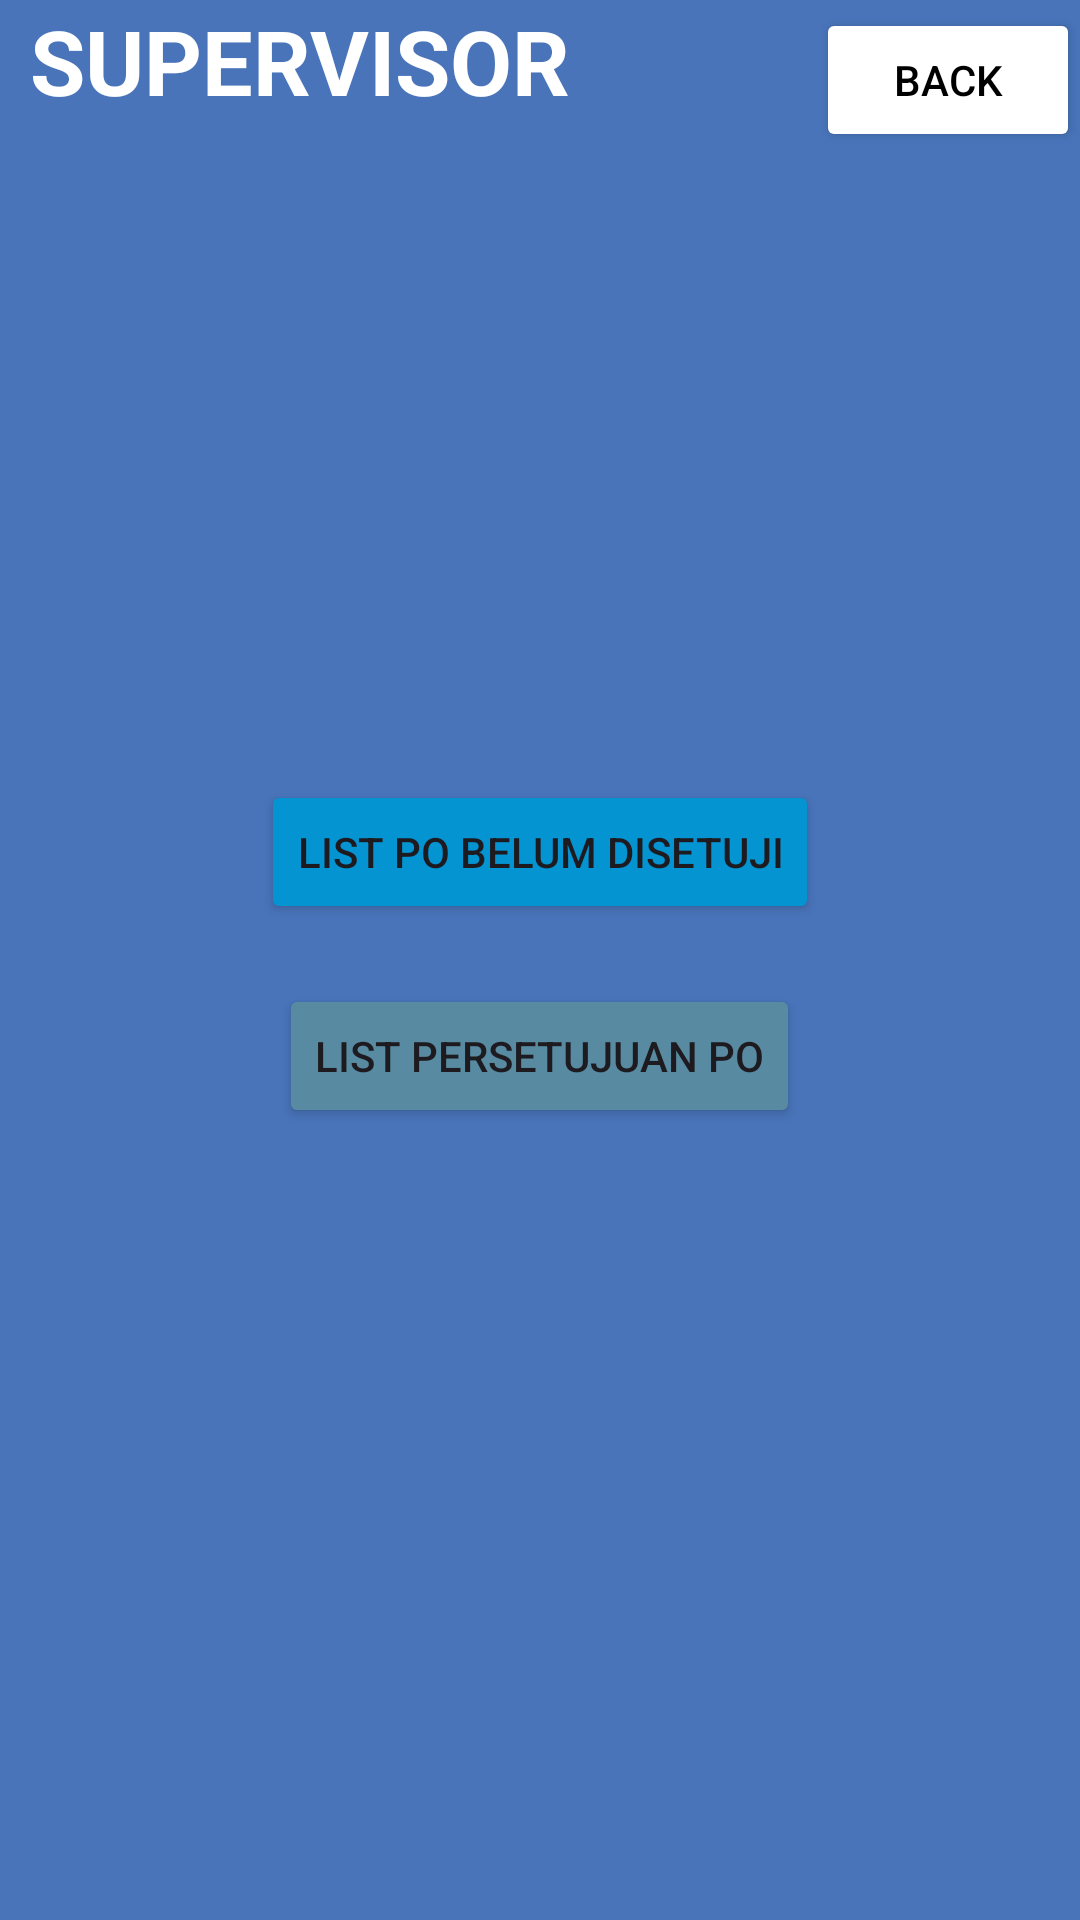

Write the Android layout XML for this screen, with the resource values it uses.
<!-- AndroidManifest.xml: application theme Theme.ScanBarcodeVersion1 -->
<!-- res/layout/activity_tampilan_supervisor.xml -->
<?xml version="1.0" encoding="utf-8"?>
<RelativeLayout xmlns:android="http://schemas.android.com/apk/res/android"
    xmlns:tools="http://schemas.android.com/tools"
    android:layout_width="match_parent"
    android:layout_height="match_parent"
    tools:context=".TampilanSupervisor"
    android:background="@color/blue"
    >


    <TextView
        android:layout_width="wrap_content"
        android:layout_height="wrap_content"
        android:text="SUPERVISOR"
        android:textSize="30dp"
        android:textStyle="bold"
        android:textColor="@color/white"
        android:layout_marginLeft="10dp"
        android:id="@+id/warehouseText"/>

    <Button
        android:id="@+id/buttonBack"
        android:layout_width="wrap_content"
        android:layout_height="wrap_content"
        android:text="Back"
        android:layout_alignParentRight="true"
        android:layout_alignBaseline="@id/warehouseText"
        android:backgroundTint="@android:color/white"
        android:textColor="@android:color/black"/>

    <Button
        android:id="@+id/buttonPembuatanPO"
        android:layout_width="wrap_content"
        android:layout_height="wrap_content"
        android:text="List PO Belum Disetuji"
        android:layout_centerHorizontal="true"
        android:layout_marginTop="260dp"
        android:backgroundTint="#0494d1"
        />

    <Button
        android:id="@+id/buttonViewBarang"
        android:layout_width="wrap_content"
        android:layout_height="wrap_content"
        android:text="List Persetujuan PO"
        android:layout_marginTop="20dp"
        android:layout_centerHorizontal="true"
        android:layout_below="@+id/buttonPembuatanPO"
        android:backgroundTint="#588ba1"/>

    
    
    
    
    
    
    
    

</RelativeLayout>
<!-- resources referenced by this layout -->
<resources>
  <color name="blue">#4974ba</color>
  <color name="white">#FFFFFFFF</color>
  <style name="Theme.ScanBarcodeVersion1" parent="Base.Theme.ScanBarcodeVersion1" />
  <style name="Base.Theme.ScanBarcodeVersion1" parent="Theme.Material3.DayNight.NoActionBar">
          
          
      </style>
</resources>
